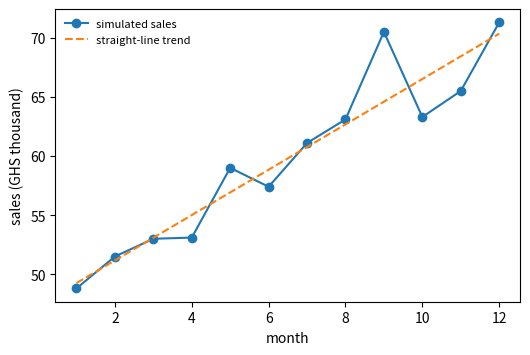

The matplotlib source for this figure:
# DEP 803 -- Chapter 0: Mathematical Refresher
# Lab 0, part 2: NumPy arrays, vectorised arithmetic and a first plot.
# (c) 2026 Stephen E. Moore. MIT Licence.
import numpy as np
import matplotlib.pyplot as plt

rng = np.random.default_rng(803)
# simulated monthly sales (GHS thousand) for 12 months -- not real data
sales = np.round(50 + 2 * np.arange(12) + rng.normal(0, 4, 12), 1)
print("sales:", sales)
print("shape:", sales.shape, " mean:", sales.mean().round(2),
      " max:", sales.max(), " in month", sales.argmax() + 1)

# vectorised arithmetic: one line acts on every element, no loop needed
vat = 0.15 * sales
growth = np.diff(sales) / sales[:-1]
print("VAT at 15% (first 3):", vat[:3].round(2))
print("months with falling sales:", np.where(growth < 0)[0] + 2)
print("average monthly growth: {:.2%}".format(growth.mean()))

# lists do not behave like vectors; arrays do
print("[1, 2] * 2 =", [1, 2] * 2, "   np.array([1, 2]) * 2 =", np.array([1, 2]) * 2)

# a 2-D array is a matrix
X = np.array([[1.0, 2.0], [3.0, 4.0]])
print("X @ X =\n", X @ X)

months = np.arange(1, 13)
slope, intercept = np.polyfit(months, sales, 1)
print(f"fitted trend: sales = {intercept:.2f} + {slope:.2f} * month")
fig, ax = plt.subplots(figsize=(6, 3.8))
ax.plot(months, sales, "o-", label="simulated sales")
ax.plot(months, intercept + slope * months, "--", label="straight-line trend")
ax.set_xlabel("month")
ax.set_ylabel("sales (GHS thousand)")
ax.legend(frameon=False, fontsize=8)
plt.savefig("ch00_lab0.pdf", bbox_inches="tight")
